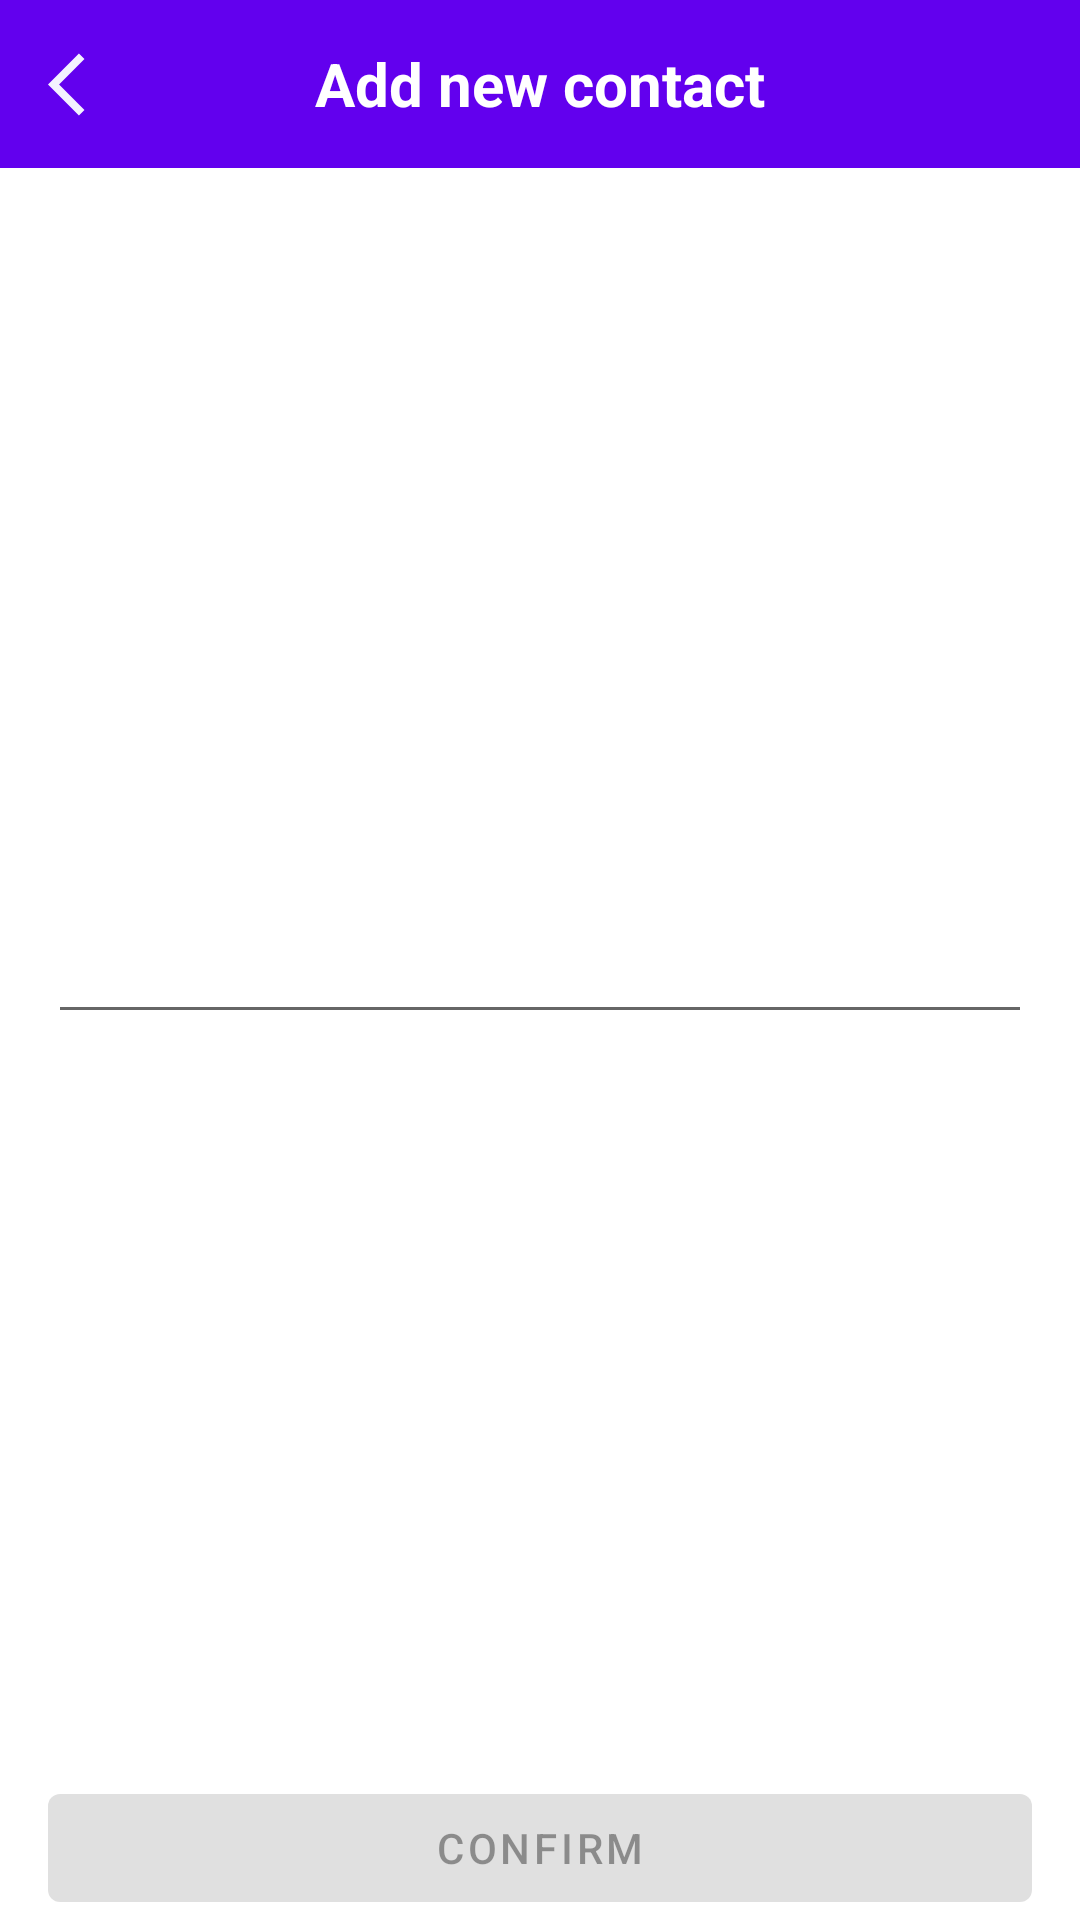

Write the Android layout XML for this screen, with the resource values it uses.
<!-- AndroidManifest.xml: application theme AppTheme -->
<!-- res/layout/dialog_add_contatcs.xml -->
<?xml version="1.0" encoding="utf-8"?>
<androidx.coordinatorlayout.widget.CoordinatorLayout xmlns:android="http://schemas.android.com/apk/res/android"
    xmlns:app="http://schemas.android.com/apk/res-auto"
    xmlns:tools="http://schemas.android.com/tools"
    android:layout_width="match_parent"
    android:layout_height="match_parent">

    <androidx.constraintlayout.widget.ConstraintLayout
        android:layout_width="match_parent"
        android:layout_height="match_parent">

        <com.google.android.material.appbar.MaterialToolbar
            android:id="@+id/toolbar"
            android:layout_width="0dp"
            android:layout_height="?attr/actionBarSize"
            android:background="@color/colorPrimary"
            app:contentInsetStartWithNavigation="1dp"
            app:layout_constraintEnd_toEndOf="parent"
            app:layout_constraintStart_toStartOf="parent"
            app:layout_constraintTop_toTopOf="parent">

            <ImageButton
                android:id="@+id/dialog_add_contacts_back"
                android:layout_width="wrap_content"
                android:layout_height="wrap_content"
                android:background="@color/colorPrimary"
                android:contentDescription="@string/return_text"
                android:paddingVertical="@dimen/padding_2xhigh"
                android:paddingEnd="@dimen/padding_2xhigh"
                android:paddingRight="@dimen/padding_2xhigh"
                android:src="@drawable/ic_baseline_arrow_back_ios_24"
                tools:ignore="RtlSymmetry" />

            <com.google.android.material.textview.MaterialTextView
                android:id="@+id/toolbar_title"
                android:layout_width="wrap_content"
                android:layout_height="wrap_content"
                android:layout_gravity="center"
                android:text="@string/add_contact"
                android:textColor="@android:color/white"
                android:textSize="@dimen/text_size_high"
                android:textStyle="bold" />
        </com.google.android.material.appbar.MaterialToolbar>


        <com.google.android.material.textfield.TextInputEditText
            android:id="@+id/contacts_dialog_text_input"
            android:layout_width="0dp"
            android:layout_height="wrap_content"
            android:layout_marginHorizontal="@dimen/activity_vertical_margin"
            android:gravity="center_horizontal"
            android:textAlignment="center"
            app:layout_constraintBottom_toTopOf="@id/dialog_confirm"
            app:layout_constraintEnd_toEndOf="parent"
            app:layout_constraintStart_toStartOf="parent"
            app:layout_constraintTop_toBottomOf="@id/toolbar" />

        <com.google.android.material.textview.MaterialTextView
            android:id="@+id/contacts_dialog_message"
            android:layout_width="0dp"
            android:layout_height="wrap_content"
            android:gravity="center_horizontal"
            android:text="@string/please_wait"
            android:textAlignment="center"
            android:textSize="@dimen/text_size_high"
            android:visibility="gone"
            app:layout_constraintBottom_toBottomOf="@id/contacts_dialog_text_input"
            app:layout_constraintEnd_toEndOf="parent"
            app:layout_constraintStart_toStartOf="parent"
            app:layout_constraintTop_toTopOf="@id/contacts_dialog_text_input" />

        <ProgressBar
            android:id="@+id/contacts_dialog_progressbar"
            style="?android:attr/progressBarStyleHorizontal"
            android:layout_width="fill_parent"
            android:layout_height="wrap_content"
            android:layout_margin="@dimen/activity_vertical_margin"
            android:layout_marginTop="-7dp"
            android:indeterminate="true"
            android:max="100"
            android:visibility="gone"
            app:layout_constraintEnd_toEndOf="parent"
            app:layout_constraintStart_toStartOf="parent"
            app:layout_constraintTop_toBottomOf="@id/contacts_dialog_message" />

        <com.google.android.material.button.MaterialButton
            android:id="@+id/dialog_confirm"
            android:layout_width="0dp"
            android:layout_height="wrap_content"
            android:layout_marginHorizontal="@dimen/activity_vertical_margin"
            android:enabled="false"
            android:text="@string/confirm"
            app:layout_constraintBottom_toBottomOf="parent"
            app:layout_constraintEnd_toEndOf="parent"
            app:layout_constraintStart_toStartOf="parent" />
    </androidx.constraintlayout.widget.ConstraintLayout>
</androidx.coordinatorlayout.widget.CoordinatorLayout>
<!-- resources referenced by this layout -->
<resources>
  <dimen name="activity_vertical_margin">16dp</dimen>
  <dimen name="padding_2xhigh">30dp</dimen>
  <dimen name="text_size_high">20sp</dimen>
  <!-- drawable ic_baseline_arrow_back_ios_24 (drawable) -->
  <vector android:height="25dp" android:tint="#F3F2FF"
      android:viewportHeight="24" android:viewportWidth="24"
      android:width="25dp" xmlns:android="http://schemas.android.com/apk/res/android">
      <path android:fillColor="@android:color/white" android:pathData="M11.67,3.87L9.9,2.1 0,12l9.9,9.9 1.77,-1.77L3.54,12z"/>
  </vector>
  <string name="add_contact">Add new contact</string>
  <string name="confirm">Confirm</string>
  <string name="please_wait">Please wait</string>
  <string name="return_text">Return</string>
  <style name="AppTheme" parent="Theme.MaterialComponents.DayNight.DarkActionBar">
          
          <item name="colorPrimary">@color/colorPrimary</item>
          <item name="colorPrimaryDark">@color/colorPrimaryDark</item>
          <item name="colorAccent">@color/colorAccent</item>
      </style>
  <!-- not gathered from this repository: default colours our renderer supplied (Android Studio template values) -->
  <color name="colorPrimary">#FF6200EE</color>
  <color name="colorPrimaryDark">#FF3700B3</color>
  <color name="colorAccent">#FF03DAC5</color>
</resources>
